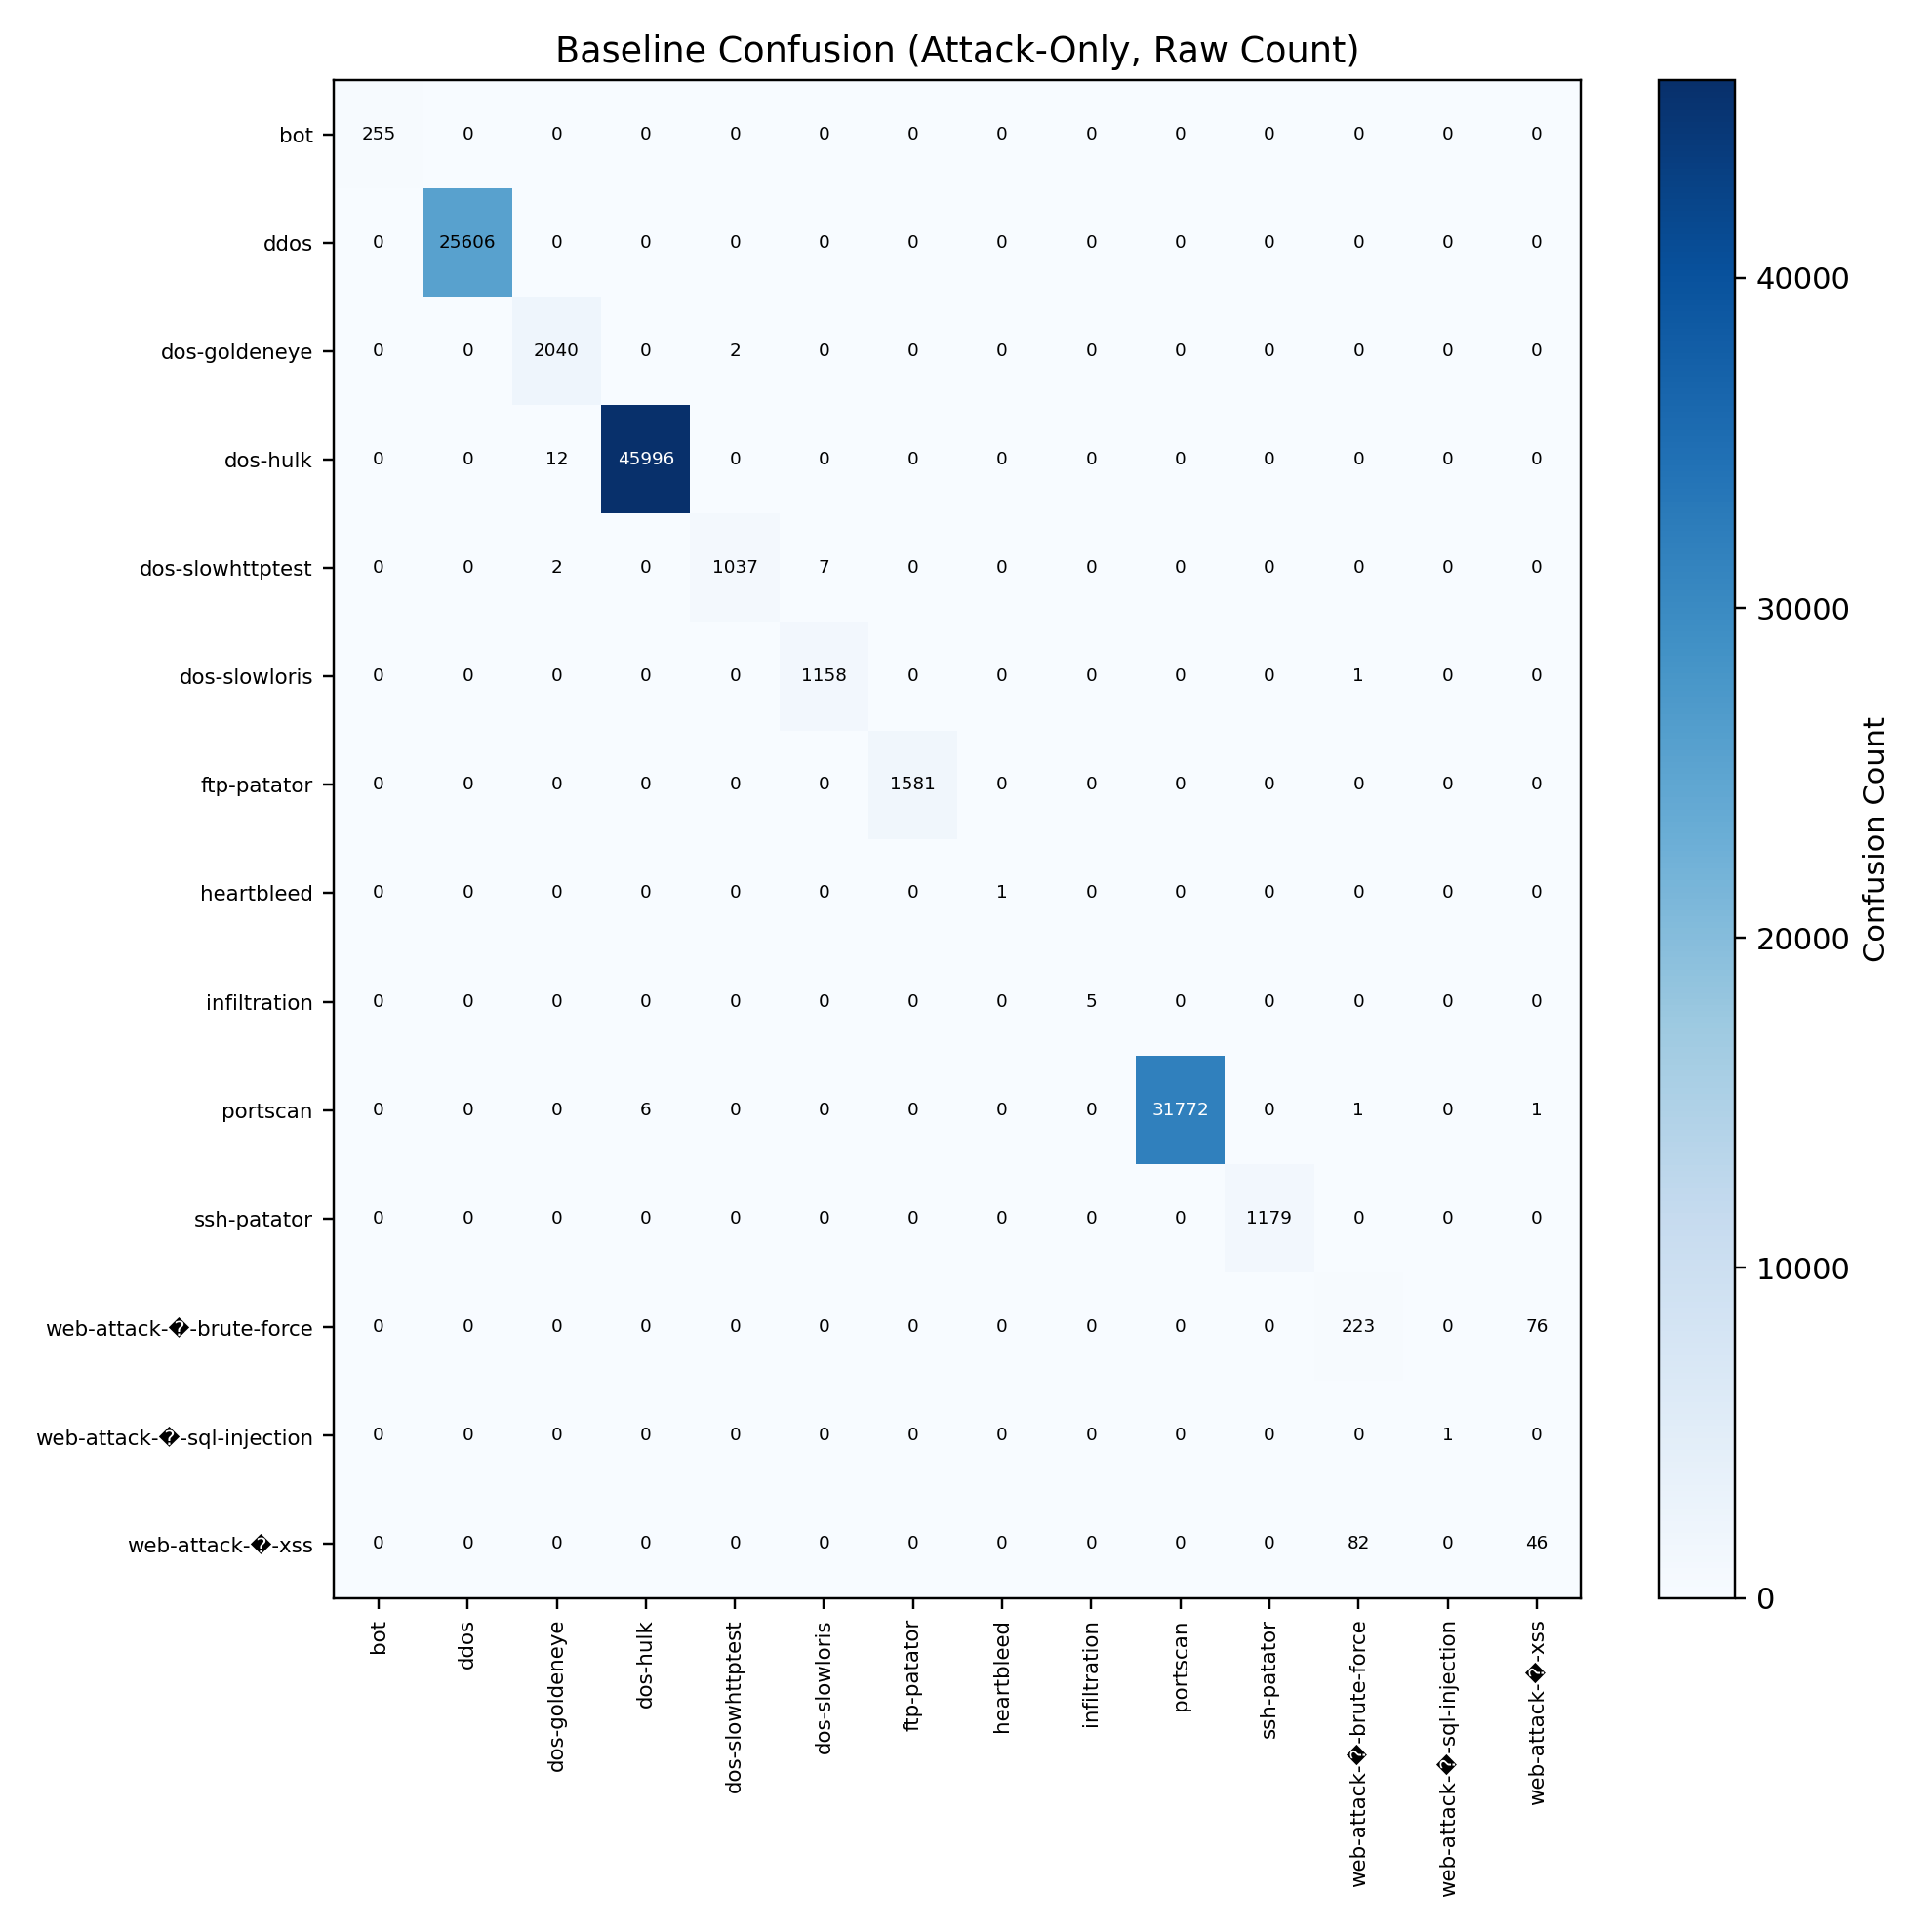

Source data for this figure (header and first rows):
, bot, ddos, dos-goldeneye, dos-hulk, dos-slowhttptest, dos-slowloris, ftp-patator, heartbleed, infiltration, portscan, ssh-patator, web-attack-�-brute-force, web-attack-�-sql-injection, web-attack-�-xss
bot, 255, 0, 0, 0, 0, 0, 0, 0, 0, 0, 0, 0, 0, 0
ddos, 0, 25606, 0, 0, 0, 0, 0, 0, 0, 0, 0, 0, 0, 0
dos-goldeneye, 0, 0, 2040, 0, 2, 0, 0, 0, 0, 0, 0, 0, 0, 0
dos-hulk, 0, 0, 12, 45996, 0, 0, 0, 0, 0, 0, 0, 0, 0, 0
dos-slowhttptest, 0, 0, 2, 0, 1037, 7, 0, 0, 0, 0, 0, 0, 0, 0
dos-slowloris, 0, 0, 0, 0, 0, 1158, 0, 0, 0, 0, 0, 1, 0, 0
ftp-patator, 0, 0, 0, 0, 0, 0, 1581, 0, 0, 0, 0, 0, 0, 0
heartbleed, 0, 0, 0, 0, 0, 0, 0, 1, 0, 0, 0, 0, 0, 0
infiltration, 0, 0, 0, 0, 0, 0, 0, 0, 5, 0, 0, 0, 0, 0
portscan, 0, 0, 0, 6, 0, 0, 0, 0, 0, 31772, 0, 1, 0, 1
ssh-patator, 0, 0, 0, 0, 0, 0, 0, 0, 0, 0, 1179, 0, 0, 0
web-attack-�-brute-force, 0, 0, 0, 0, 0, 0, 0, 0, 0, 0, 0, 223, 0, 76
web-attack-�-sql-injection, 0, 0, 0, 0, 0, 0, 0, 0, 0, 0, 0, 0, 1, 0
web-attack-�-xss, 0, 0, 0, 0, 0, 0, 0, 0, 0, 0, 0, 82, 0, 46
